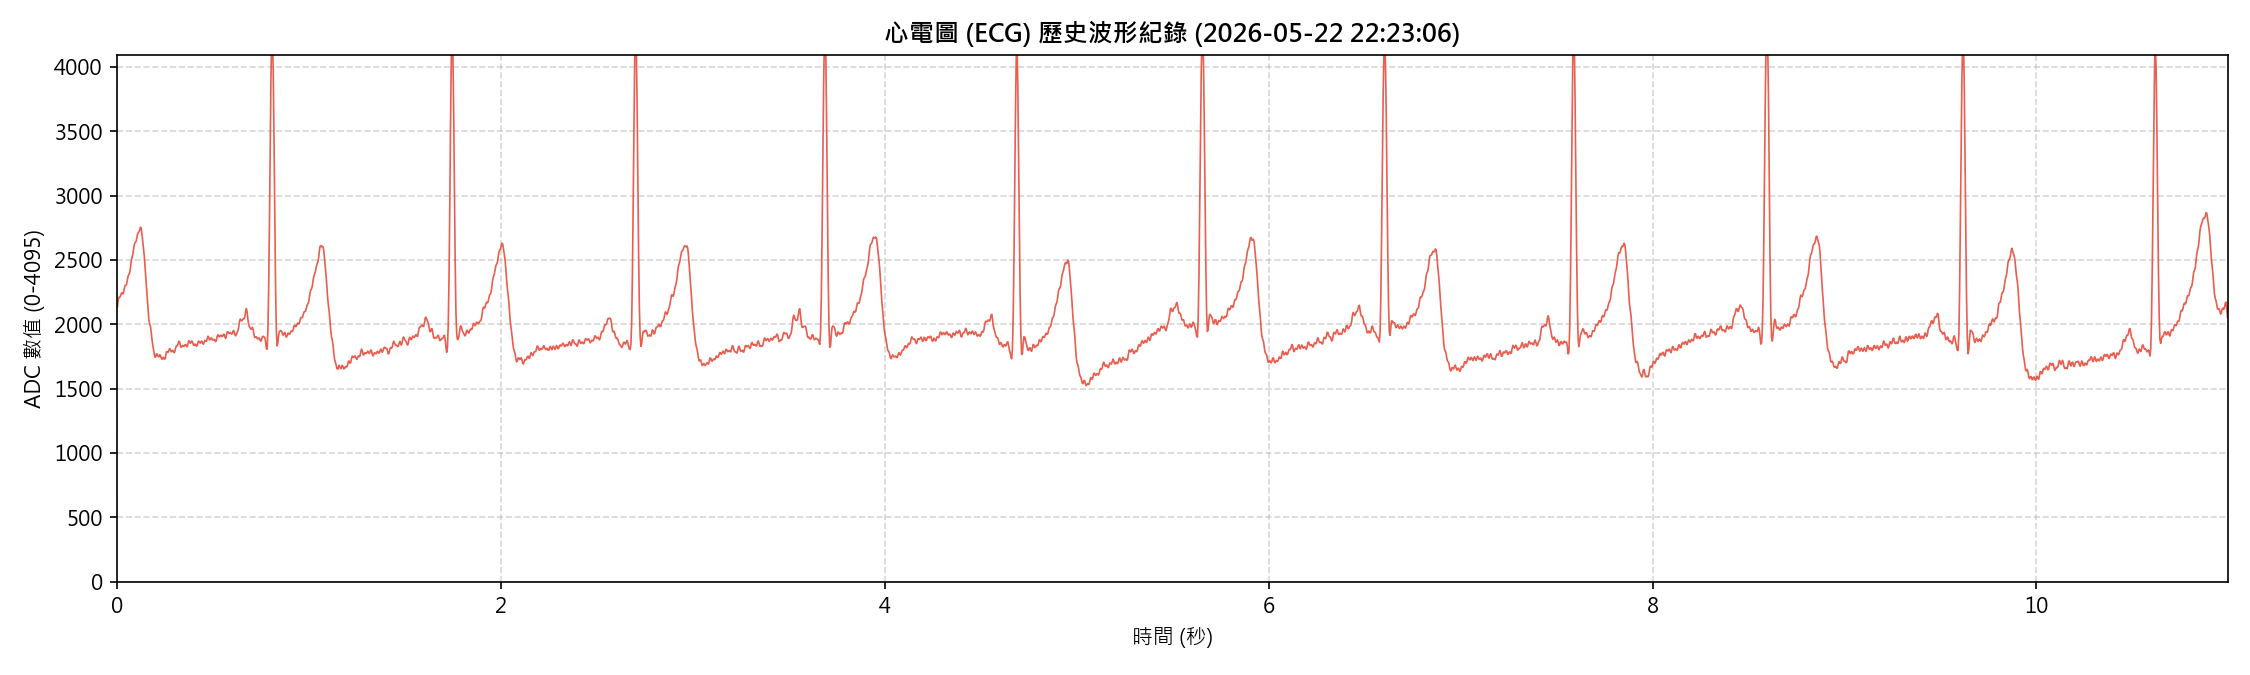

Values plotted in this chart, from the file beside it:
Sample_Index, ADC_Value
0, 1710
1, 1825
2, 1835
3, 1678
4, 1697
5, 1814
6, 1866
7, 1729
8, 1682
9, 1791
10, 1855
11, 1794
12, 1746
13, 1845
14, 1897
15, 1825
16, 1718
17, 1746
18, 1973
19, 1957
20, 1806
21, 1872
22, 1975
23, 1978
24, 1849
25, 1915
26, 2030
27, 2019
28, 1904
29, 1942
30, 2068
31, 2112
32, 2011
33, 2018
34, 2160
35, 2265
36, 2201
37, 2160
38, 2299
39, 2393
40, 2335
41, 2259
42, 2388
43, 2450
44, 2421
45, 2342
46, 2461
47, 2542
48, 2517
49, 2367
50, 2399
51, 2480
52, 2422
53, 2210
54, 2123
55, 2128
56, 2080
57, 1888
58, 1791
59, 1819
... 2,940 more rows
